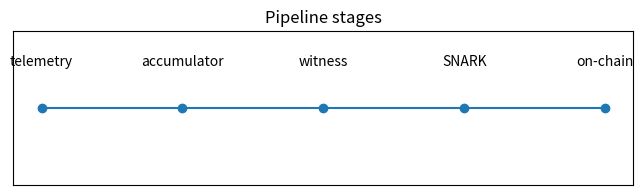

The matplotlib source for this figure:
import subprocess
print('node ../scripts/verify.js')
print('node ../scripts/submit_proof.js')
print('node ../scripts/verify_on_chain.js 1001')


import matplotlib.pyplot as plt
labels=['telemetry','accumulator','witness','SNARK','on-chain']
plt.figure(figsize=(8,2))
plt.plot(range(len(labels)), [1]*len(labels), marker='o')
for i,l in enumerate(labels):
    plt.text(i,1.03,l,ha='center')
plt.yticks([]); plt.xticks([]); plt.title('Pipeline stages')
plt.show()
